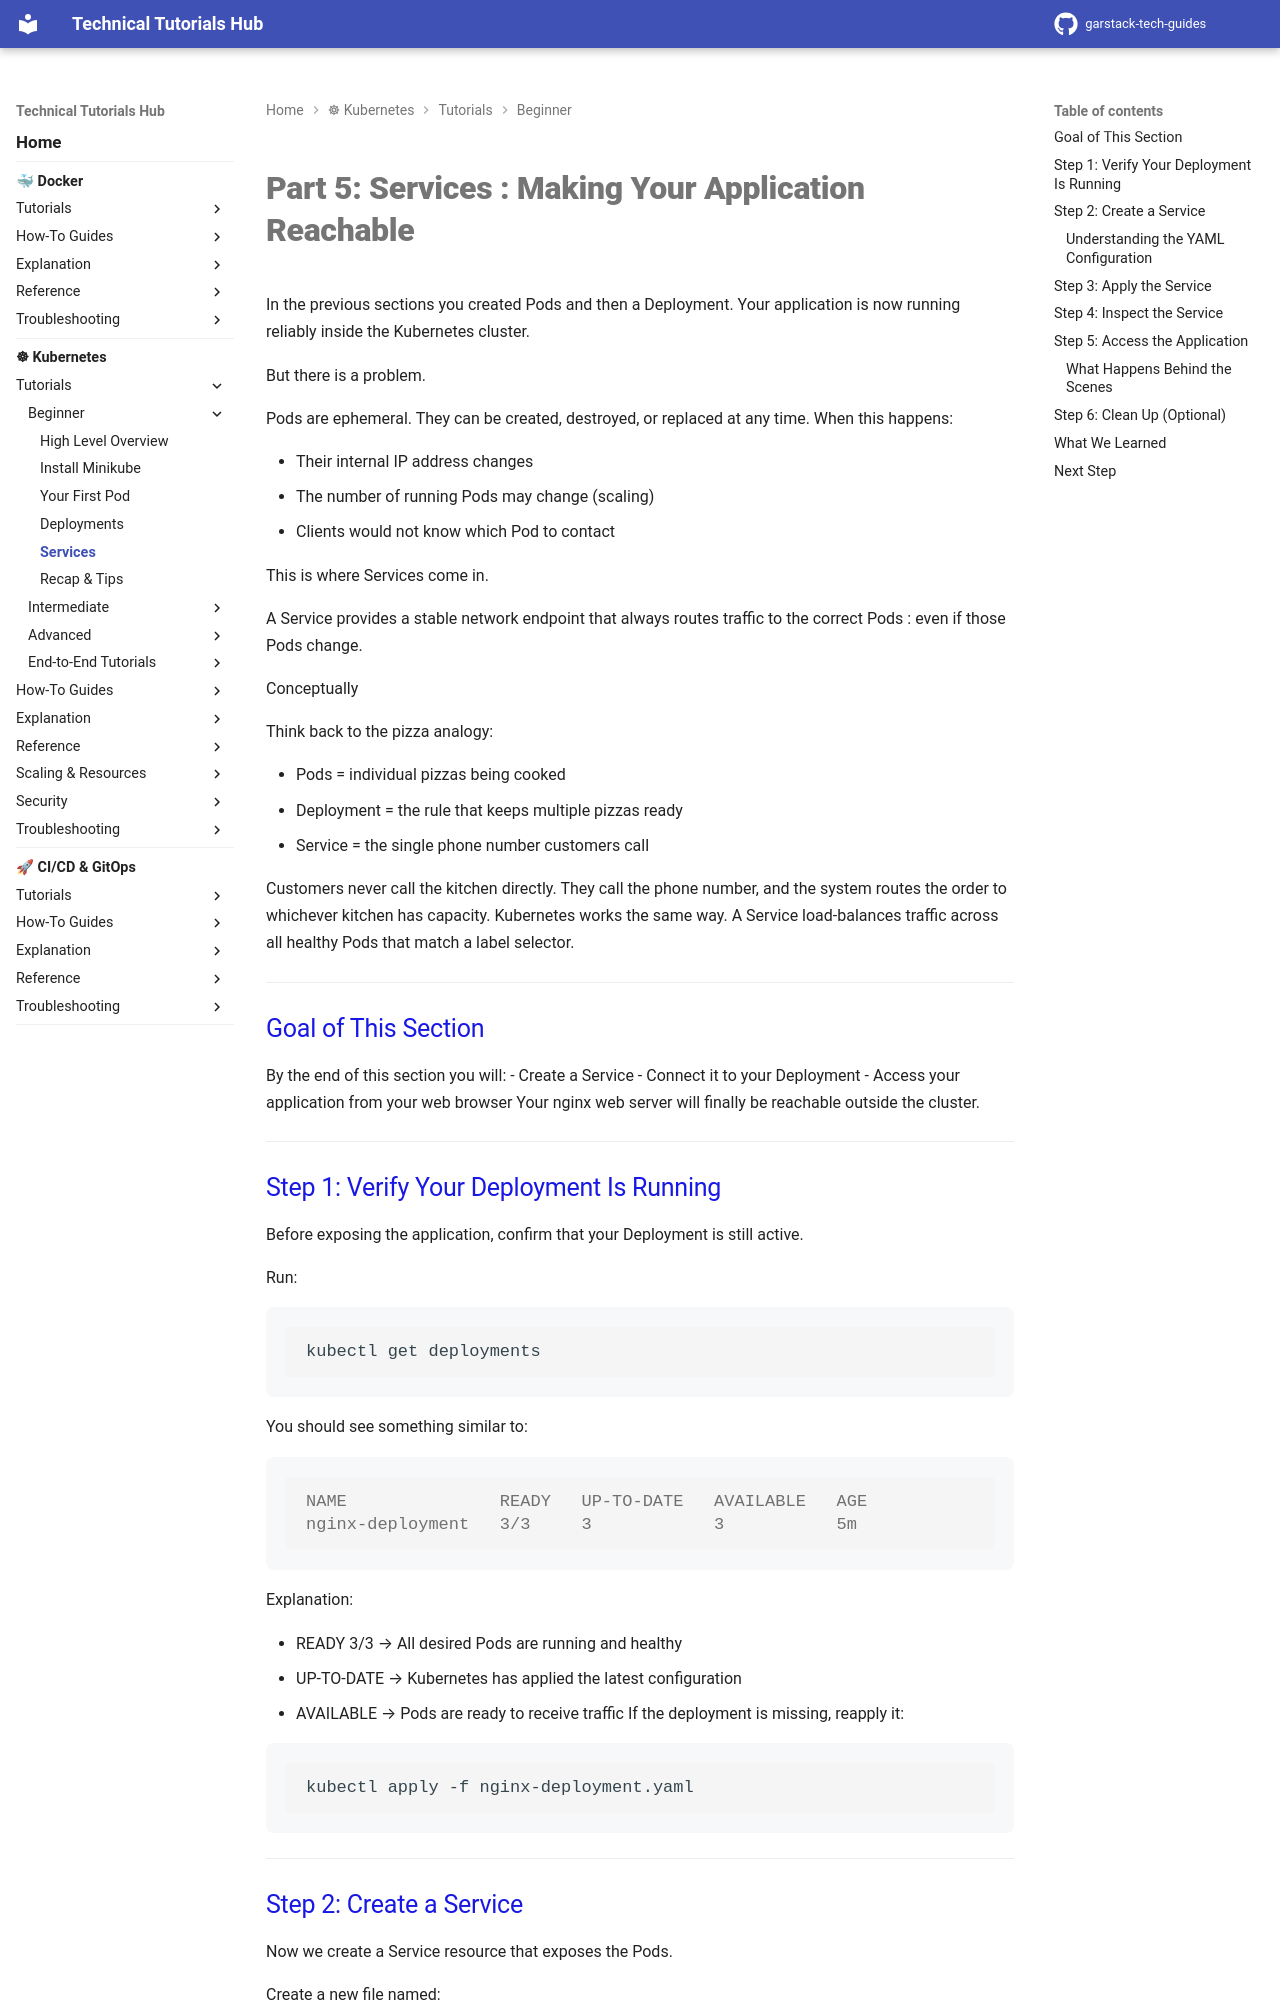

repository: garstack1/gstack-tech-guides · page: kubernetes/tutorials/beginner/services/index.html · generator: mkdocs

# Part 5: Services : Making Your Application Reachable

In the previous sections you created Pods and then a Deployment.
Your application is now running reliably inside the Kubernetes cluster.

But there is a problem.

Pods are ephemeral. They can be created, destroyed, or replaced at any time. When this happens:

- Their internal IP address changes
- The number of running Pods may change (scaling)
- Clients would not know which Pod to contact

This is where Services come in.

A Service provides a stable network endpoint that always routes traffic to the correct Pods : even if those Pods change.

Conceptually

Think back to the pizza analogy:

- Pods = individual pizzas being cooked
- Deployment = the rule that keeps multiple pizzas ready
- Service = the single phone number customers call

Customers never call the kitchen directly. They call the phone number, and the system routes the order to whichever kitchen has capacity.
Kubernetes works the same way.
A Service load-balances traffic across all healthy Pods that match a label selector.

---



## Goal of This Section
By the end of this section you will:
- Create a Service
- Connect it to your Deployment
- Access your application from your web browser
Your nginx web server will finally be reachable outside the cluster.

---
